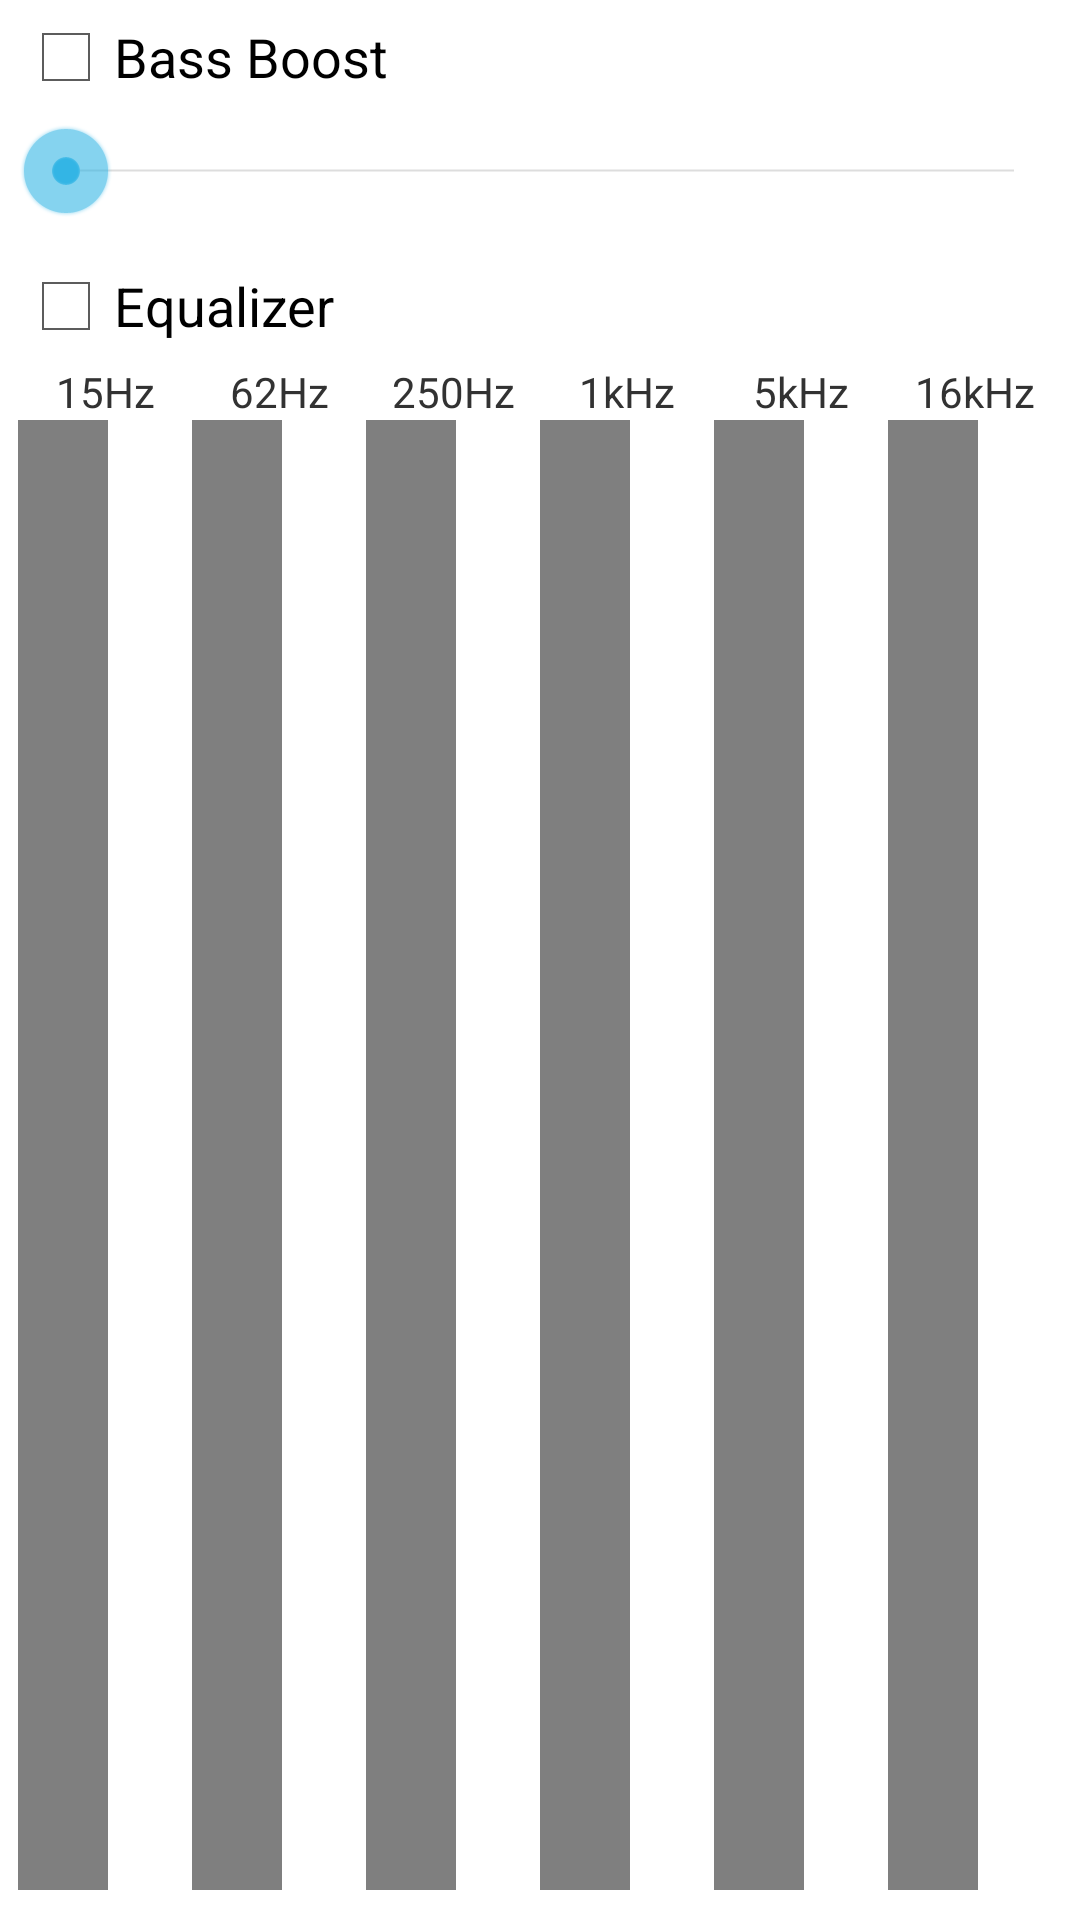

Layout XML and referenced resources for this Android screen:
<!-- AndroidManifest.xml: application theme ApolloTheme -->
<!-- res/layout/simple_eq.xml -->
<?xml version="1.0" encoding="utf-8"?>
<LinearLayout xmlns:android="http://schemas.android.com/apk/res/android"
    android:layout_width="match_parent"
    android:layout_height="match_parent"
    android:orientation="vertical" >
    <CheckBox 
        android:id="@+id/simple_eq_bass"
        android:text="@string/simple_eq_bass"
        android:textSize="@dimen/text_size_large"
        android:layout_width="match_parent"
        android:layout_height="wrap_content"
        android:layout_marginTop="@dimen/simple_eq_margin_top_bottom"
        android:layout_marginBottom="@dimen/simple_eq_margin_top_bottom"
        android:layout_marginLeft="@dimen/simple_eq_margin_left_right"
        android:layout_marginRight="@dimen/simple_eq_margin_left_right"
        android:checked="false"/>
	<SeekBar
	    android:id="@+id/simple_eq_bassboost"
	    android:layout_width="fill_parent"
	    android:layout_height="wrap_content"
        android:layout_marginTop="@dimen/simple_eq_margin_top_bottom"
        android:layout_marginBottom="@dimen/simple_eq_margin_top_bottom"
        android:layout_marginLeft="@dimen/simple_eq_margin_left_right"
        android:layout_marginRight="@dimen/simple_eq_margin_left_right"
	    android:max="100"
	    android:progress="0"/>
	
	
    <CheckBox 
        android:id="@+id/simple_eq_equalizer"
        android:text="@string/simple_eq_equalizer"
        android:textSize="@dimen/text_size_large"
        android:layout_width="match_parent"
        android:layout_height="wrap_content"
        android:layout_marginTop="@dimen/simple_eq_section_margin"
        android:layout_marginBottom="@dimen/simple_eq_margin_top_bottom"
        android:layout_marginLeft="@dimen/simple_eq_margin_left_right"
        android:layout_marginRight="@dimen/simple_eq_margin_left_right"
        android:checked="false"/>
	
	<LinearLayout 
	    android:orientation="horizontal" 
	    android:layout_marginLeft="@dimen/simple_eq_margin_left_right" 
        android:layout_marginRight="@dimen/simple_eq_margin_left_right"
	    android:layout_width="fill_parent" 
	    android:layout_height="fill_parent" 
        android:layout_marginBottom="@dimen/simple_eq_section_margin"
	    android:baselineAligned="false">
    
	    <LinearLayout 
	        android:orientation="vertical"
	        android:id="@+id/simple_eq_band0_layout"
	        android:layout_width="0.0dip"
	        android:layout_height="fill_parent" 
	        android:layout_weight="1.0">
            <TextView 
                android:id="@+id/simple_eq_band0" 
                android:text="@string/simple_eq_band0"
        		android:textSize="@dimen/text_size_small"
        		android:layout_width="fill_parent"
        		android:layout_height="wrap_content"
        		android:gravity="center_horizontal"/>
            <com.aniruddhc.xPlod.views.VerticalSeekBar 
                android:id="@+id/simple_eq_band0_seek"
        		android:gravity="center_horizontal"
        		android:layout_height="fill_parent"
        		android:layout_width="@dimen/simple_eq_seek_vert_width"
        		android:paddingRight="@dimen/simple_eq_seek_vert_padding_right"
        		android:paddingLeft="@dimen/simple_eq_seek_vert_padding_left"
	    		android:max="100"
	    		android:progress="100"/>
        </LinearLayout>
    
	    <LinearLayout 
	        android:orientation="vertical"
	        android:id="@+id/simple_eq_band1_layout"
	        android:layout_width="0.0dip"
	        android:layout_height="fill_parent" 
	        android:layout_weight="1.0">
            <TextView 
                android:id="@+id/simple_eq_band1" 
                android:text="@string/simple_eq_band1"
        		android:textSize="@dimen/text_size_small"
        		android:layout_width="fill_parent"
        		android:layout_height="wrap_content"
        		android:gravity="center_horizontal"/>
            <com.aniruddhc.xPlod.views.VerticalSeekBar 
                android:id="@+id/simple_eq_band1_seek"
        		android:gravity="center_horizontal"
        		android:layout_height="fill_parent"
        		android:layout_width="@dimen/simple_eq_seek_vert_width"
        		android:paddingRight="@dimen/simple_eq_seek_vert_padding_right"
        		android:paddingLeft="@dimen/simple_eq_seek_vert_padding_left"
	    		android:max="100"
	    		android:progress="100"/>
        </LinearLayout>
    
	    <LinearLayout 
	        android:orientation="vertical"
	        android:id="@+id/simple_eq_band2_layout"
	        android:layout_width="0.0dip"
	        android:layout_height="fill_parent" 
	        android:layout_weight="1.0">
            <TextView 
                android:id="@+id/simple_eq_band2" 
                android:text="@string/simple_eq_band2"
        		android:textSize="@dimen/text_size_small"
        		android:layout_width="fill_parent"
        		android:layout_height="wrap_content"
        		android:gravity="center_horizontal"/>
            <com.aniruddhc.xPlod.views.VerticalSeekBar 
                android:id="@+id/simple_eq_band2_seek"
        		android:gravity="center_horizontal"
        		android:layout_height="fill_parent"
        		android:layout_width="@dimen/simple_eq_seek_vert_width"
        		android:paddingRight="@dimen/simple_eq_seek_vert_padding_right"
        		android:paddingLeft="@dimen/simple_eq_seek_vert_padding_left"
	    		android:max="100"
	    		android:progress="100"/>
        </LinearLayout>
	    
	    <LinearLayout 
	        android:orientation="vertical"
	        android:id="@+id/simple_eq_band3_layout"
	        android:layout_width="0.0dip"
	        android:layout_height="fill_parent" 
	        android:layout_weight="1.0">
            <TextView 
                android:id="@+id/simple_eq_band3" 
                android:text="@string/simple_eq_band3"
        		android:textSize="@dimen/text_size_small"
        		android:layout_width="fill_parent"
        		android:layout_height="wrap_content"
        		android:gravity="center_horizontal"/>
            <com.aniruddhc.xPlod.views.VerticalSeekBar 
                android:id="@+id/simple_eq_band3_seek"
        		android:gravity="center_horizontal"
        		android:layout_height="fill_parent"
        		android:layout_width="@dimen/simple_eq_seek_vert_width"
        		android:paddingRight="@dimen/simple_eq_seek_vert_padding_right"
        		android:paddingLeft="@dimen/simple_eq_seek_vert_padding_left"
	    		android:max="100"
	    		android:progress="100"/>
        </LinearLayout>
    
	    <LinearLayout 
	        android:orientation="vertical"
	        android:id="@+id/simple_eq_band4_layout"
	        android:layout_width="0.0dip"
	        android:layout_height="fill_parent" 
	        android:layout_weight="1.0">
            <TextView 
                android:id="@+id/simple_eq_band4" 
                android:text="@string/simple_eq_band4"
        		android:textSize="@dimen/text_size_small"
        		android:layout_width="fill_parent"
        		android:layout_height="wrap_content"
        		android:gravity="center_horizontal"/>
            <com.aniruddhc.xPlod.views.VerticalSeekBar 
                android:id="@+id/simple_eq_band4_seek"
        		android:gravity="center_horizontal"
        		android:layout_height="fill_parent"
        		android:layout_width="@dimen/simple_eq_seek_vert_width"
        		android:paddingRight="@dimen/simple_eq_seek_vert_padding_right"
        		android:paddingLeft="@dimen/simple_eq_seek_vert_padding_left"
	    		android:max="100"
	    		android:progress="100"/>
        </LinearLayout>
    
	    <LinearLayout 
	        android:orientation="vertical"
	        android:id="@+id/simple_eq_band5_layout"
	        android:layout_width="0.0dip"
	        android:layout_height="fill_parent" 
	        android:layout_weight="1.0">
            <TextView 
                android:id="@+id/simple_eq_band5" 
                android:text="@string/simple_eq_band5"
        		android:textSize="@dimen/text_size_small"
        		android:layout_width="fill_parent"
        		android:layout_height="wrap_content"
        		android:gravity="center_horizontal"/>
            <com.aniruddhc.xPlod.views.VerticalSeekBar 
                android:id="@+id/simple_eq_band5_seek"
        		android:gravity="center_horizontal"
        		android:layout_height="fill_parent"
        		android:layout_width="@dimen/simple_eq_seek_vert_width"
        		android:paddingRight="@dimen/simple_eq_seek_vert_padding_right"
        		android:paddingLeft="@dimen/simple_eq_seek_vert_padding_left"
	    		android:max="100"
	    		android:progress="100"/>
        </LinearLayout>
	    
	    
	    
	    
	</LinearLayout>
	
</LinearLayout>
<!-- resources referenced by this layout -->
<resources>
  <dimen name="simple_eq_margin_left_right">6dp</dimen>
  <dimen name="simple_eq_margin_top_bottom">3dp</dimen>
  <dimen name="simple_eq_section_margin">10dp</dimen>
  <dimen name="simple_eq_seek_vert_padding_left">20dp</dimen>
  <dimen name="simple_eq_seek_vert_padding_right">10dp</dimen>
  <dimen name="simple_eq_seek_vert_width">30dp</dimen>
  <dimen name="text_size_large">18sp</dimen>
  <dimen name="text_size_small">14sp</dimen>
  <string name="simple_eq_band0">15Hz</string>
  <string name="simple_eq_band1">62Hz</string>
  <string name="simple_eq_band2">250Hz</string>
  <string name="simple_eq_band3">1kHz</string>
  <string name="simple_eq_band4">5kHz</string>
  <string name="simple_eq_band5">16kHz</string>
  <string name="simple_eq_bass">Bass Boost</string>
  <string name="simple_eq_equalizer">Equalizer</string>
  <style name="ApolloTheme" parent="@android:style/Theme.Holo.Light">
          <item name="android:actionBarStyle">@style/ApolloTheme.BlueActionBar</item>
      	<item name="android:actionOverflowButtonStyle">@style/ApolloTheme.OverFlow</item>
      	
      </style>
  <style name="ApolloTheme.BlueActionBar" parent="@android:style/Widget.Holo.ActionBar">
          <item name="android:background">@color/action_bar_color</item>
          <item name="android:textColor">@color/actionbar_text</item>
      	<item name="android:titleTextStyle">@style/ApolloTheme.ActionBar.TitleTextStyle</item>
  	</style>
  <style name="ApolloTheme.OverFlow" parent="@android:style/Widget.Holo.ActionButton.Overflow">
  	    <item name="android:src">@drawable/apollo_holo_dark_overflow</item>
  	</style>
  <color name="action_bar_color">#36454f</color>
  <color name="actionbar_text">#eeffffff</color>
  <style name="ApolloTheme.ActionBar.TitleTextStyle" parent="@android:style/TextAppearance.Holo.Widget.ActionBar.Title">
  		<item name="android:textColor">@color/actionbar_text</item>
  	</style>
  <!-- drawable apollo_holo_dark_overflow: png bitmap (drawable-hdpi, 109 bytes) -->
</resources>
